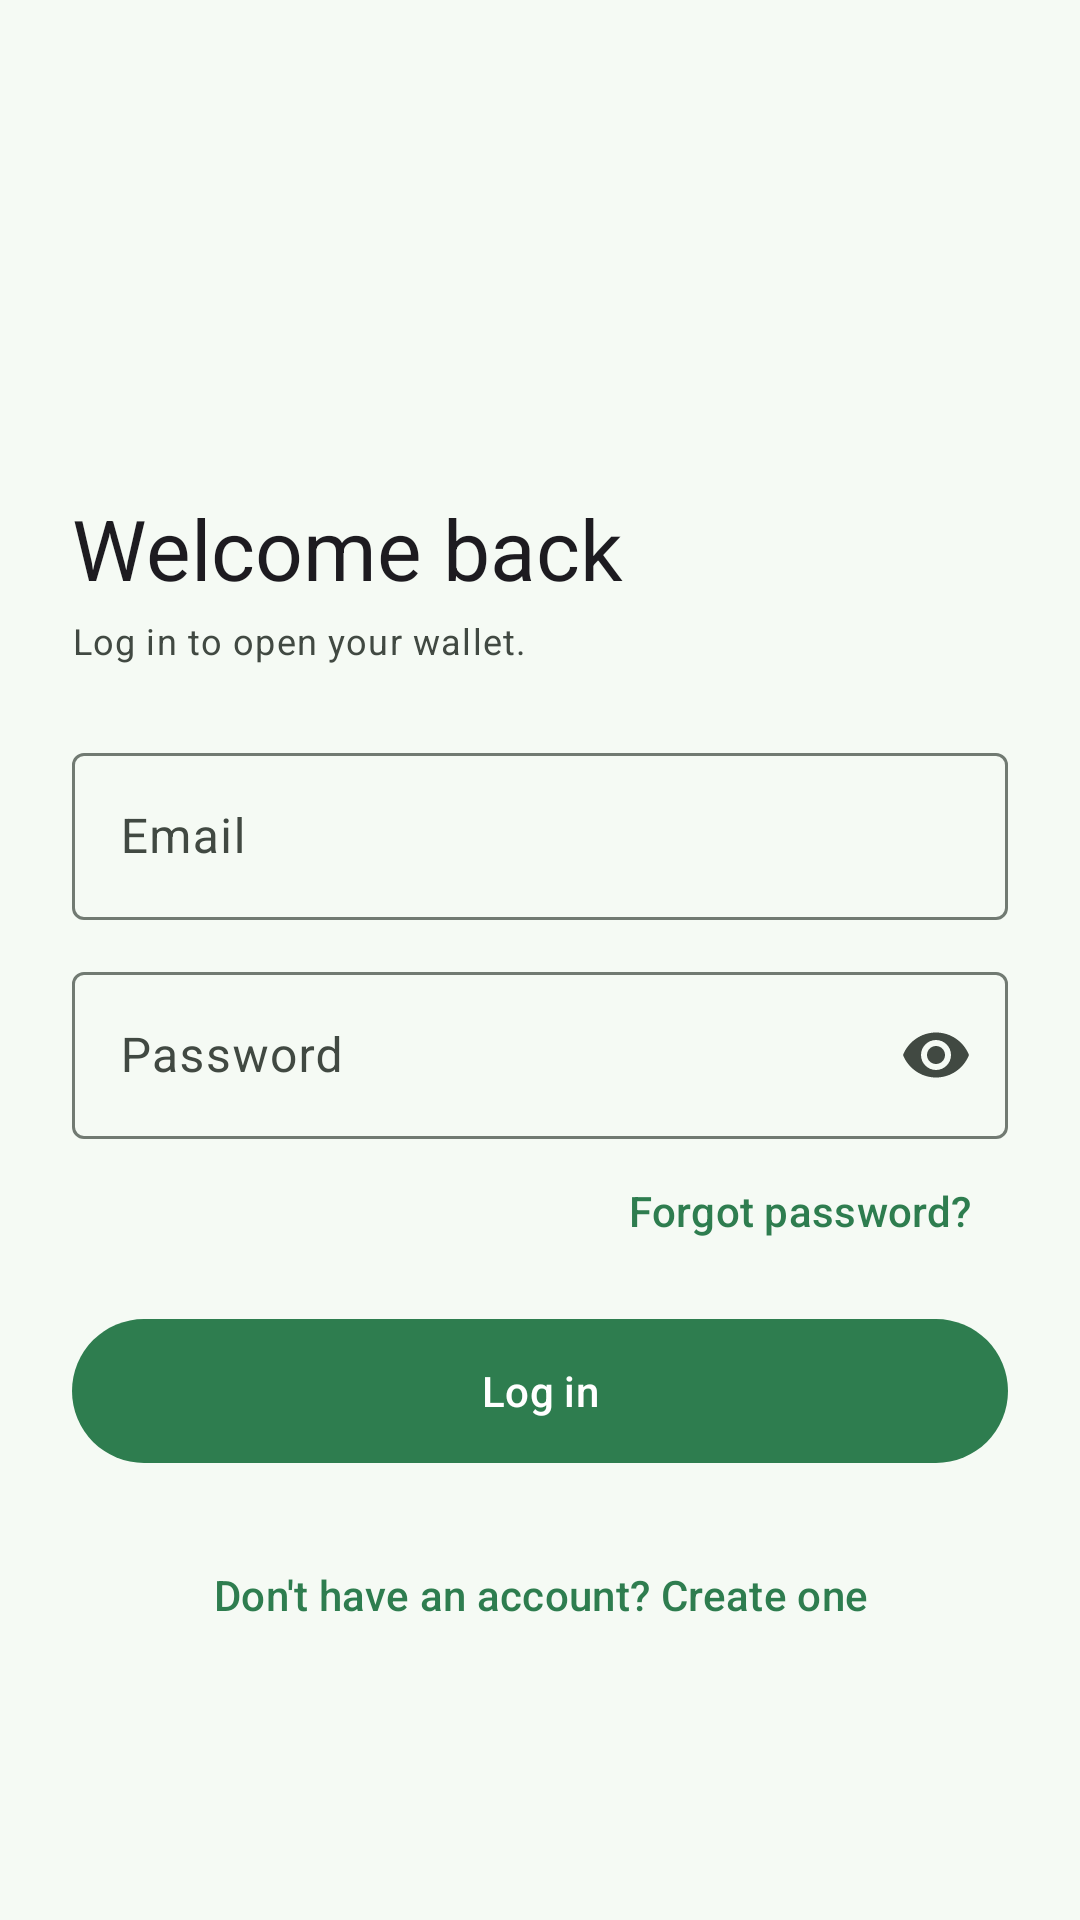

The Android layout XML behind this screen, and the referenced resources:
<!-- AndroidManifest.xml: application theme Theme.MyWallet -->
<!-- res/layout/fragment_login.xml -->
<?xml version="1.0" encoding="utf-8"?>
<ScrollView xmlns:android="http://schemas.android.com/apk/res/android"
    xmlns:app="http://schemas.android.com/apk/res-auto"
    android:layout_width="match_parent"
    android:layout_height="match_parent"
    android:fillViewport="true">

    <LinearLayout
        android:layout_width="match_parent"
        android:layout_height="wrap_content"
        android:gravity="center_vertical"
        android:orientation="vertical"
        android:padding="24dp">

        <ImageView
            android:layout_width="64dp"
            android:layout_height="64dp"
            android:layout_marginBottom="16dp"
            android:importantForAccessibility="no"
            android:src="@drawable/ic_wallet"
            app:tint="@color/md_primary" />

        <TextView
            android:layout_width="match_parent"
            android:layout_height="wrap_content"
            android:text="@string/login_welcome"
            android:textAppearance="?attr/textAppearanceHeadlineMedium" />

        <TextView
            android:layout_width="match_parent"
            android:layout_height="wrap_content"
            android:layout_marginTop="4dp"
            android:layout_marginBottom="24dp"
            android:text="@string/login_subtitle"
            android:textAppearance="@style/TextAppearance.MyWallet.Caption" />

        <com.google.android.material.textfield.TextInputLayout
            style="?attr/textInputOutlinedStyle"
            android:layout_width="match_parent"
            android:layout_height="wrap_content"
            android:layout_marginBottom="12dp"
            android:hint="@string/hint_email_required">

            <com.google.android.material.textfield.TextInputEditText
                android:id="@+id/emailInput"
                android:layout_width="match_parent"
                android:layout_height="wrap_content"
                android:autofillHints="emailAddress"
                android:inputType="textEmailAddress"
                android:maxLines="1" />
        </com.google.android.material.textfield.TextInputLayout>

        <com.google.android.material.textfield.TextInputLayout
            style="?attr/textInputOutlinedStyle"
            android:layout_width="match_parent"
            android:layout_height="wrap_content"
            android:hint="@string/hint_password"
            app:endIconMode="password_toggle">

            <com.google.android.material.textfield.TextInputEditText
                android:id="@+id/passwordInput"
                android:layout_width="match_parent"
                android:layout_height="wrap_content"
                android:autofillHints="password"
                android:inputType="textPassword"
                android:maxLines="1" />
        </com.google.android.material.textfield.TextInputLayout>

        <com.google.android.material.button.MaterialButton
            android:id="@+id/forgotPassword"
            style="@style/Widget.Material3.Button.TextButton"
            android:layout_width="wrap_content"
            android:layout_height="wrap_content"
            android:layout_gravity="end"
            android:text="@string/action_forgot_password" />

        <com.google.android.material.button.MaterialButton
            android:id="@+id/loginButton"
            android:layout_width="match_parent"
            android:layout_height="56dp"
            android:layout_marginTop="8dp"
            android:text="@string/action_login" />

        <com.google.android.material.progressindicator.LinearProgressIndicator
            android:id="@+id/progress"
            android:layout_width="match_parent"
            android:layout_height="wrap_content"
            android:layout_marginTop="8dp"
            android:indeterminate="true"
            android:visibility="gone" />

        <com.google.android.material.button.MaterialButton
            android:id="@+id/registerLink"
            style="@style/Widget.Material3.Button.TextButton"
            android:layout_width="match_parent"
            android:layout_height="wrap_content"
            android:layout_marginTop="16dp"
            android:text="@string/no_account_yet" />
    </LinearLayout>
</ScrollView>
<!-- resources referenced by this layout -->
<resources>
  <color name="md_primary">#2E7D4F</color>
  <string name="action_forgot_password">Forgot password?</string>
  <string name="action_login">Log in</string>
  <string name="hint_email_required">Email</string>
  <string name="hint_password">Password</string>
  <string name="login_subtitle">Log in to open your wallet.</string>
  <string name="login_welcome">Welcome back</string>
  <string name="no_account_yet">Don\'t have an account? Create one</string>
  <style name="TextAppearance.MyWallet.Caption" parent="TextAppearance.Material3.BodySmall">
          <item name="android:textColor">@color/md_onSurfaceVariant</item>
      </style>
  <color name="md_onSurfaceVariant">#414942</color>
  <color name="md_onPrimary">#FFFFFF</color>
  <color name="md_primaryContainer">#CDEFD8</color>
  <color name="md_onPrimaryContainer">#06391D</color>
  <color name="md_secondary">#55796A</color>
  <color name="md_onSecondary">#FFFFFF</color>
  <color name="md_secondaryContainer">#D9ECE0</color>
  <color name="md_onSecondaryContainer">#10291C</color>
  <color name="md_tertiary">#6B8E23</color>
  <color name="md_onTertiary">#FFFFFF</color>
  <color name="md_tertiaryContainer">#E8F3CF</color>
  <color name="md_onTertiaryContainer">#243306</color>
  <color name="md_background">#F5FAF4</color>
  <color name="md_surface">#F5FAF4</color>
  <color name="md_onSurface">#171D18</color>
  <color name="md_onBackground">#171D18</color>
  <color name="md_surfaceVariant">#DCE6DD</color>
  <color name="md_outline">#717A72</color>
  <color name="md_outlineVariant">#C1CBC2</color>
  <color name="md_surfaceContainerLowest">#FFFFFF</color>
  <color name="md_surfaceContainerLow">#EFF6EE</color>
  <color name="md_surfaceContainer">#E9F1E8</color>
  <color name="md_surfaceContainerHigh">#E3ECE2</color>
  <color name="md_surfaceContainerHighest">#DEE6DD</color>
  <color name="md_error">#BA1A1A</color>
  <color name="md_onError">#FFFFFF</color>
  <color name="md_errorContainer">#FFDAD6</color>
  <color name="md_onErrorContainer">#410002</color>
  <style name="ShapeAppearance.MyWallet.Small" parent="ShapeAppearance.Material3.SmallComponent">
          <item name="cornerFamily">rounded</item>
          <item name="cornerSize">12dp</item>
      </style>
  <style name="ShapeAppearance.MyWallet.Medium" parent="ShapeAppearance.Material3.MediumComponent">
          <item name="cornerFamily">rounded</item>
          <item name="cornerSize">16dp</item>
      </style>
  <style name="ShapeAppearance.MyWallet.Large" parent="ShapeAppearance.Material3.LargeComponent">
          <item name="cornerFamily">rounded</item>
          <item name="cornerSize">24dp</item>
      </style>
  <style name="Widget.MyWallet.Card" parent="Widget.Material3.CardView.Filled">
          <item name="cardBackgroundColor">@color/md_surfaceContainerLowest</item>
          <item name="cardCornerRadius">16dp</item>
          <item name="cardElevation">0dp</item>
          <item name="strokeColor">@color/md_outlineVariant</item>
          <item name="strokeWidth">1dp</item>
      </style>
</resources>
